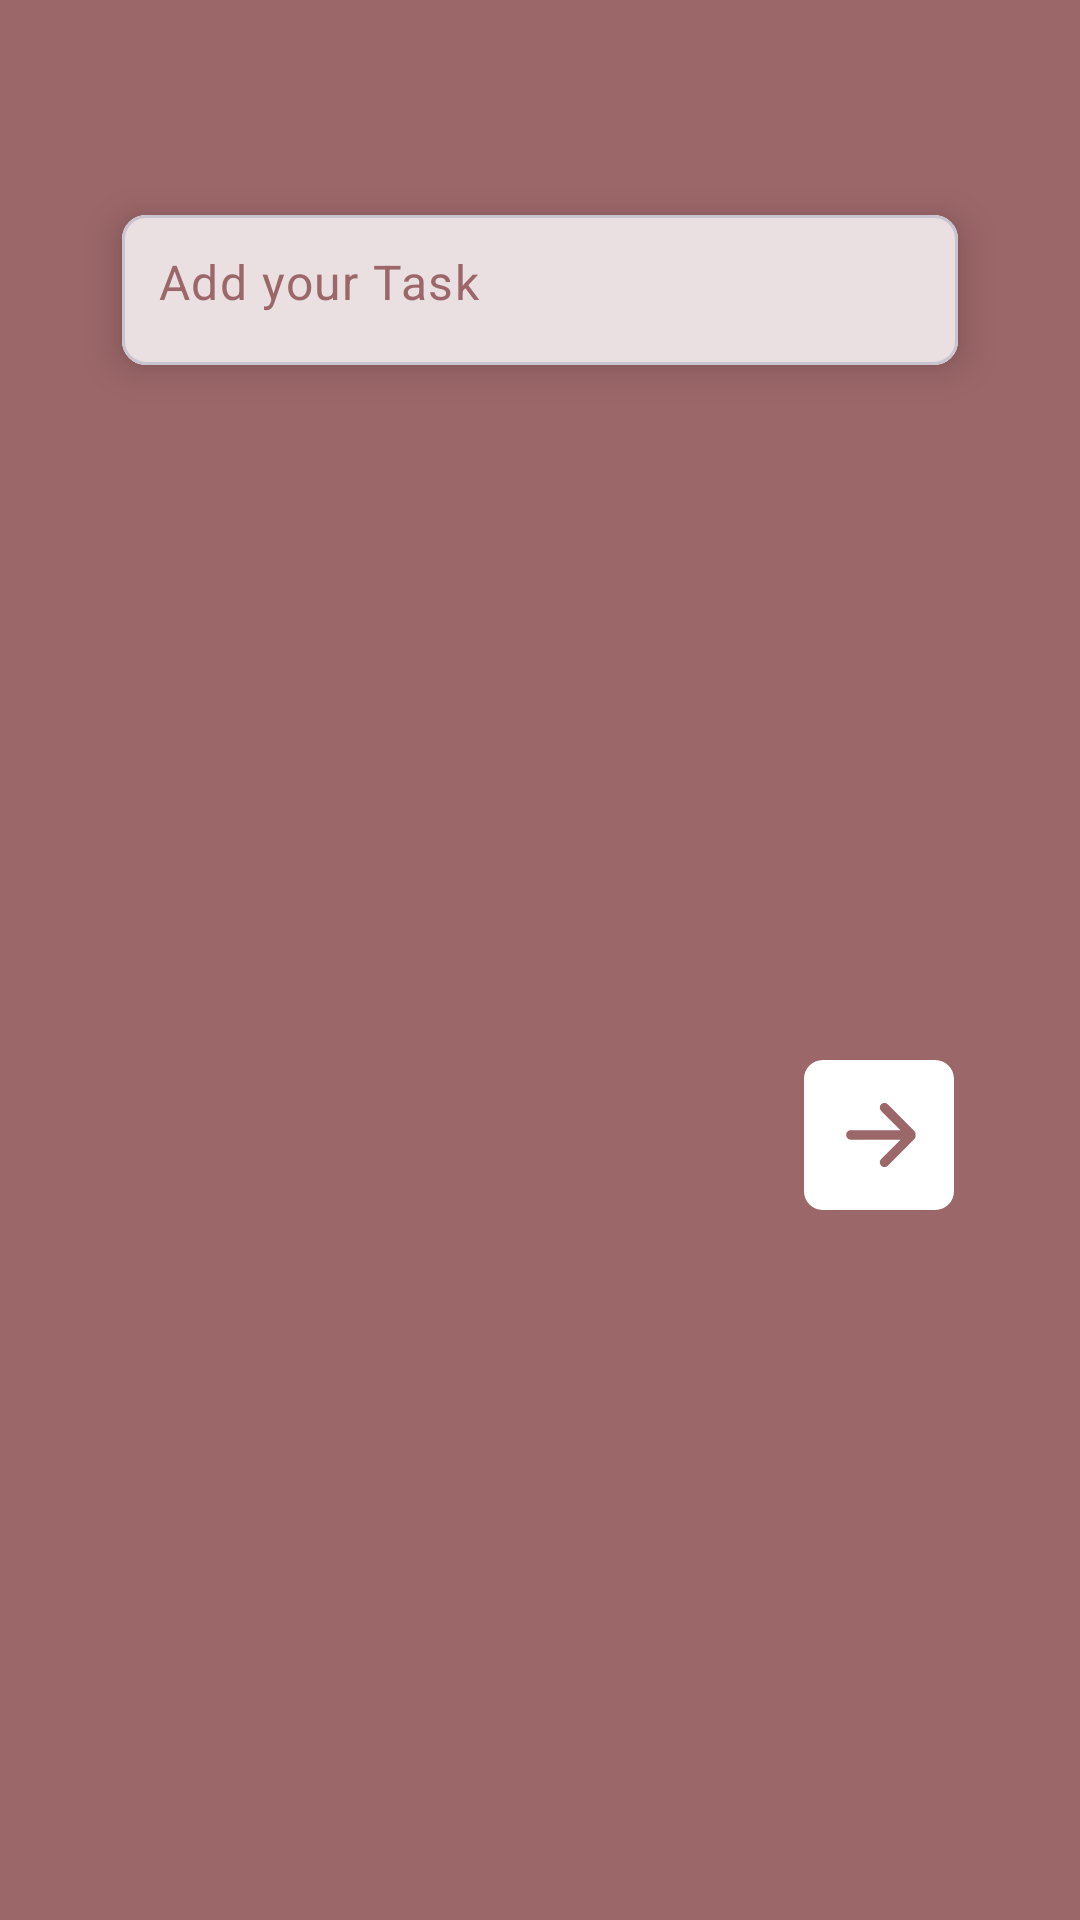

This screen was rendered from an Android layout file. Write that file and the resources it references.
<!-- AndroidManifest.xml: application theme Theme.ToDoFlow -->
<!-- res/layout/fragment_add_to_do_pop_up.xml -->
<?xml version="1.0" encoding="utf-8"?>
<com.google.android.material.card.MaterialCardView xmlns:android="http://schemas.android.com/apk/res/android"
    xmlns:app="http://schemas.android.com/apk/res-auto"
    xmlns:tools="http://schemas.android.com/tools"
    android:layout_width="400dp"
    app:cardCornerRadius="0dp"
    app:strokeWidth="0dp"
    app:cardBackgroundColor="@color/shade1"
    android:layout_height="wrap_content"
    tools:context=".Fragments.AddToDoPopUpFragment">


    <androidx.constraintlayout.widget.ConstraintLayout
        android:padding="20dp"
        android:layout_width="match_parent"
        android:layout_height="match_parent">

        <ImageView
            android:id="@+id/todoClose"
            android:layout_width="25dp"
            android:layout_height="25dp"
            android:layout_marginTop="12dp"
            android:src="@drawable/baseline_close_24"
            app:layout_constraintEnd_toEndOf="@+id/cardView1"
            app:layout_constraintTop_toTopOf="parent" />

        <com.google.android.material.card.MaterialCardView
            android:id="@+id/cardView1"
            android:layout_width="300dp"
            android:layout_height="wrap_content"
            android:layout_marginHorizontal="16dp"
            app:cardCornerRadius="8dp"
            app:cardElevation="8dp"
            app:cardUseCompatPadding="true"
            app:layout_constraintEnd_toEndOf="parent"
            app:layout_constraintHorizontal_bias="0.5"
            app:layout_constraintStart_toStartOf="parent"
            app:layout_constraintTop_toBottomOf="@+id/todoClose">

            <com.google.android.material.textfield.TextInputLayout
                android:layout_width="match_parent"
                android:layout_height="50dp"
                app:boxStrokeWidth="0dp"
                app:boxStrokeWidthFocused="0dp"
                app:hintEnabled="false">

                <com.google.android.material.textfield.TextInputEditText
                    android:id="@+id/todoEt"
                    app:boxStrokeWidth="0dp"
                    app:boxStrokeWidthFocused="0dp"
                    android:textCursorDrawable="@null"
                    android:layout_width="match_parent"
                    android:textColorHint="@color/shade1"
                    android:textColor="@color/shade1"
                    android:layout_height="50dp"
                    android:background="@color/shade2"
                    android:hint="Add your Task"
                    android:inputType="text"
                    android:paddingStart="12dp"
                    android:paddingTop="15dp" />
            </com.google.android.material.textfield.TextInputLayout>

        </com.google.android.material.card.MaterialCardView>

        <ImageView
            android:id="@+id/todoNextBtn"
            android:layout_width="50dp"
            android:layout_height="50dp"
            android:src="@drawable/arrow_right"
            android:layout_marginEnd="12dp"
            app:layout_constraintBottom_toBottomOf="parent"
            android:layout_marginBottom="12dp"
            app:layout_constraintTop_toBottomOf="@+id/cardView1"
            app:layout_constraintEnd_toEndOf="@+id/cardView1"
            android:layout_marginTop="12dp"
            app:tint="@color/white" />
    </androidx.constraintlayout.widget.ConstraintLayout>

</com.google.android.material.card.MaterialCardView>
<!-- resources referenced by this layout -->
<resources>
  <color name="shade1">#9C6769</color>
  <color name="shade2">#EBE0E1</color>
  <color name="white">#FFFFFFFF</color>
  <!-- drawable arrow_right (drawable) -->
  <vector xmlns:android="http://schemas.android.com/apk/res/android"
      android:width="50dp"
      android:height="50dp"
      android:viewportWidth="32"
      android:viewportHeight="32">
    <path
        android:pathData="M23.535,16.879L17.879,22.54C17.488,22.93 16.855,22.93 16.465,22.54C16.074,22.14 16.074,21.51 16.465,21.12L20.586,17L10,17C9.447,17 9,16.552 9,16C9,15.447 9.447,15 10,15L20.586,15L16.465,10.879C16.074,10.488 16.074,9.854 16.465,9.465C16.855,9.074 17.488,9.074 17.879,9.465L23.535,15.121C23.775,15.361 23.85,15.689 23.795,16C23.85,16.311 23.775,16.639 23.535,16.879L23.535,16.879ZM28,0L4,0C1.791,0 0,1.791 0,4L0,28C0,30.21 1.791,32 4,32L28,32C30.209,32 32,30.21 32,28L32,4C32,1.791 30.209,0 28,0L28,0Z"
        android:strokeWidth="1"
        android:fillColor="@color/shade1"
        android:fillType="evenOdd"
        android:strokeColor="#00000000"/>
  </vector>
  <style name="Theme.ToDoFlow" parent="Base.Theme.ToDoFlow" />
  <style name="Base.Theme.ToDoFlow" parent="Theme.Material3.DayNight.NoActionBar">
          
          
      </style>
</resources>
